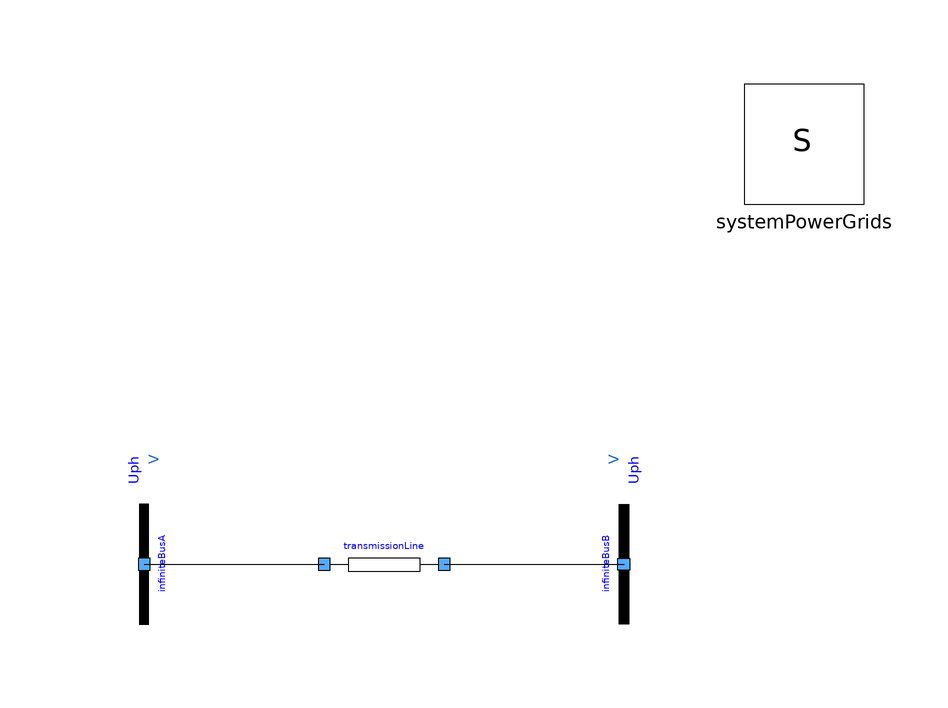

Above is the diagram view of the following Modelica model: its components placed by their Placement annotations and its connect equations drawn as lines.

model TwoBusesPowerTransferTransmissionLine
  extends Modelica.Icons.Example;
  PowerGrids.Electrical.Buses.InfiniteBus infiniteBusA(SNom = 1e+08, UNom = 10000, portVariablesPhases = true, portVariablesPu = true, theta = 0.523599) annotation(
    Placement(visible = true, transformation(origin = {-40, 0}, extent = {{-10, -10}, {10, 10}}, rotation = -90)));
  inner PowerGrids.Electrical.System systemPowerGrids annotation(
    Placement(visible = true, transformation(origin = {70, 70}, extent = {{-10, -10}, {10, 10}}, rotation = 0)));
  PowerGrids.Electrical.Branches.LineConstantImpedance transmissionLine(R = 0, SNom = 1e+08, UNom = 10000, X = 1, portVariablesPhases = true, portVariablesPu = true) annotation(
    Placement(visible = true, transformation(origin = {0, 0}, extent = {{-10, -10}, {10, 10}}, rotation = 0)));
  PowerGrids.Electrical.Buses.InfiniteBus infiniteBusB(SNom = 1e+08, UNom = 10000, portVariablesPhases = true, portVariablesPu = true, theta = 0) annotation(
    Placement(visible = true, transformation(origin = {40, 0}, extent = {{-10, 10}, {10, -10}}, rotation = -90)));
equation
  connect(infiniteBusA.terminal, transmissionLine.terminalA) annotation(
    Line(points = {{-40, 0}, {-10, 0}}));
  connect(transmissionLine.terminalB, infiniteBusB.terminal) annotation(
    Line(points = {{10, 0}, {40, 0}}));
  annotation(
    Icon(coordinateSystem(grid = {0.1, 0.1})),
    Diagram(coordinateSystem(extent = {{-100, -100}, {100, 100}})),
    experiment(StopTime = 1, Interval = 0.02),
    Documentation(info = "<html><head></head><body><p>This model demonstrates the transmission of active power through a purely inductive transmission line, connected to two infinite buses with a phase-to-phase voltage of 10 kV. The generator at portA of the line has 30 deg phase, the other one has 0 deg phase. The reactance of each conductor is 1 Ohm.</p><p>The active power flow from portA to portB is</p><p>P = 3(VA*VB)/X*sin(delta)= UA*UB/X*sin(delta) = 50 MW.</p><p>By choosing a base power of 100 MW and a base voltage of 10 kV, the active power flow from portA to portB is 0.5 p.u.</p>
</body></html>"));
end TwoBusesPowerTransferTransmissionLine;